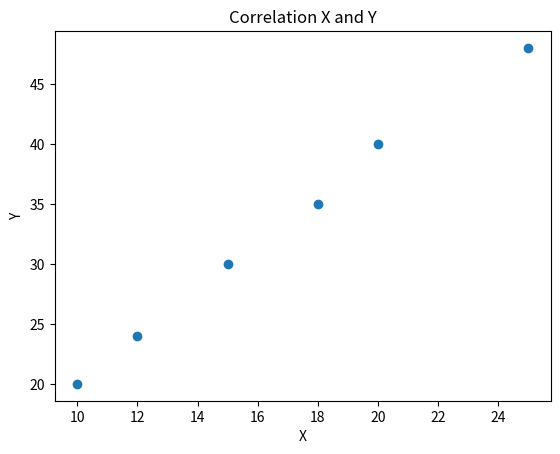

Python code for this plot:
"""
    Calculate the co-realtion coefficient for the following data.
    x = [10,12,15,18,20,25]
    y = [20,24,30,35,40,48]
    plot the graph with the title, x,y axis label

"""

import pandas as pd
import matplotlib.pyplot as plt
import numpy as np

x = np.array([10, 12, 15, 18, 20, 25])
y =  np.array([20, 24, 30, 35, 40, 48])

df = pd.DataFrame(x,y)

print("Correlation-Coefficient:")
print(df.corr())

plt.scatter(x, y)
plt.title("Correlation X and Y")
plt.xlabel("X")
plt.ylabel("Y")
plt.show()
